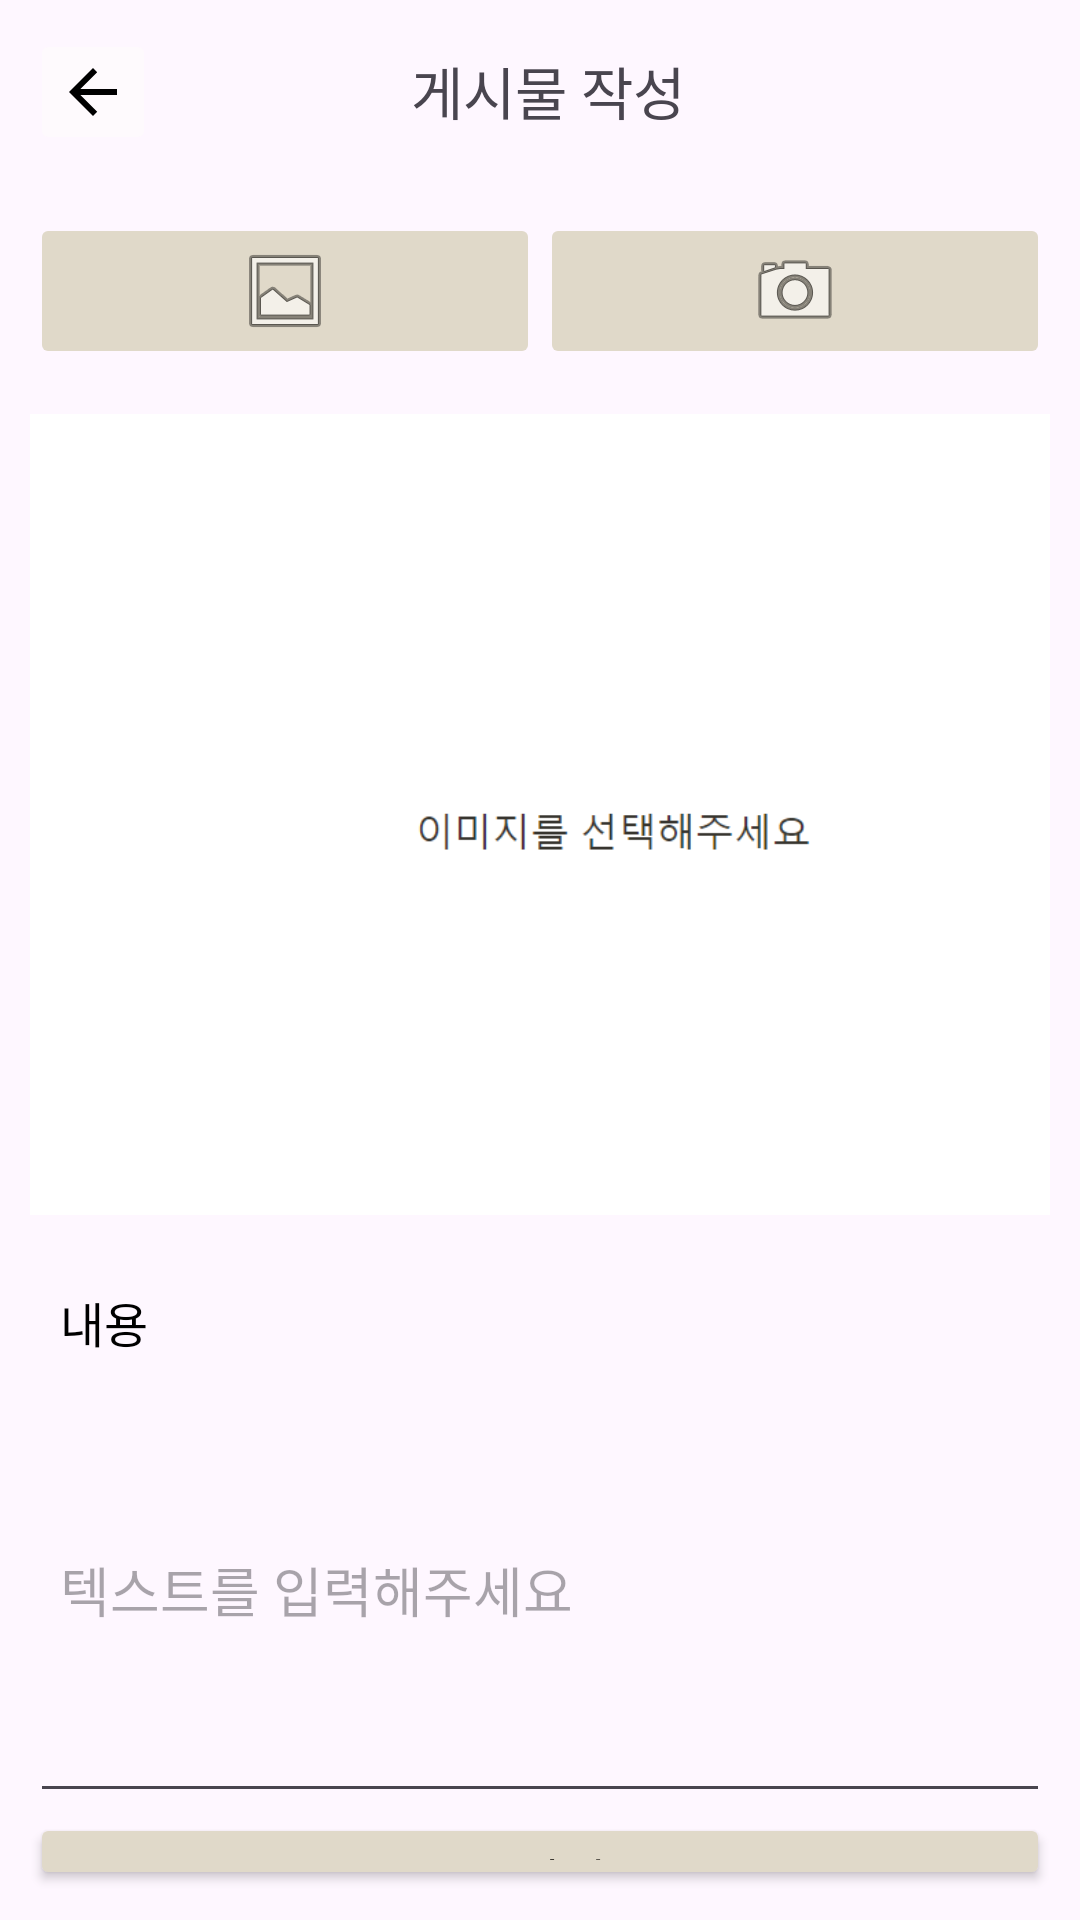

Here is an Android app screen rendered from its layout file. Give the layout XML and the strings, colors and styles it references.
<!-- AndroidManifest.xml: application theme Theme.StuCamp -->
<!-- res/layout/activity_feed_write.xml -->
<?xml version="1.0" encoding="utf-8"?>
<androidx.constraintlayout.widget.ConstraintLayout
    xmlns:android="http://schemas.android.com/apk/res/android"
    xmlns:tools="http://schemas.android.com/tools"
    xmlns:app="http://schemas.android.com/apk/res-auto"
    android:layout_width="match_parent"
    android:layout_height="match_parent"
    tools:context=".FeedWriteActivity">

  <ImageButton
      android:id="@+id/btnBack"
      android:layout_width="42dp"
      android:layout_height="42dp"
      android:layout_marginStart="10dp"
      android:backgroundTint="#FEFAFD"
      android:tint="#000000"
      app:layout_constraintBottom_toTopOf="@+id/guideline"
      app:layout_constraintStart_toStartOf="parent"
      app:layout_constraintTop_toTopOf="parent"
      app:srcCompat="?attr/actionModeCloseDrawable" />

  <TextView
      android:id="@+id/textView_write"
      android:layout_width="wrap_content"
      android:layout_height="wrap_content"
      android:layout_marginTop="16dp"
      android:layout_marginEnd="20dp"
      android:fontFamily="@font/nanum_square_neo_deb"
      android:text="게시물 작성"
      android:textSize="19sp"
      app:layout_constraintEnd_toEndOf="parent"
      app:layout_constraintHorizontal_bias="0.433"
      app:layout_constraintStart_toEndOf="@+id/btnBack"
      app:layout_constraintTop_toTopOf="parent" />

  <androidx.constraintlayout.widget.Guideline
      android:id="@+id/guideline"
      android:layout_width="wrap_content"
      android:layout_height="wrap_content"
      android:orientation="horizontal"
      app:layout_constraintGuide_begin="61dp" />

  <LinearLayout
      android:layout_width="0dp"
      android:layout_height="0dp"
      android:orientation="vertical"
      android:padding="10dp"
      app:layout_constraintBottom_toBottomOf="parent"
      app:layout_constraintEnd_toEndOf="parent"
      app:layout_constraintStart_toStartOf="parent"
      app:layout_constraintTop_toTopOf="@+id/guideline">

    <LinearLayout
        android:layout_width="match_parent"
        android:layout_height="53dp"
        android:orientation="horizontal">

      <ImageButton
          android:id="@+id/ibGallery"
          android:layout_width="wrap_content"
          android:layout_height="wrap_content"
          android:layout_weight="1"
          android:backgroundTint="#E0D9C9"
          app:srcCompat="@android:drawable/ic_menu_gallery" />

      <ImageButton
          android:id="@+id/ibCamera"
          android:layout_width="wrap_content"
          android:layout_height="wrap_content"
          android:layout_weight="1"
          android:backgroundTint="#E0D9C9"
          app:srcCompat="@android:drawable/ic_menu_camera" />
    </LinearLayout>

    <ImageView
        android:id="@+id/ivUpload"
        android:layout_width="392dp"
        android:layout_height="295dp"
        app:srcCompat="@drawable/selectimage" />

    <TextView
        android:id="@+id/textView_content2"
        android:layout_width="match_parent"
        android:layout_height="wrap_content"
        android:fontFamily="sans-serif"
        android:paddingLeft="10dp"
        android:paddingTop="10dp"
        android:text="내용"
        android:textColor="#000000"
        android:textSize="16sp" />

    <EditText
        android:id="@+id/etContent"
        android:layout_width="match_parent"
        android:layout_height="152dp"
        android:ems="10"
        android:hint="텍스트를 입력해주세요"
        android:inputType="text"
        android:paddingLeft="10dp"
        android:paddingRight="10dp" />

    <Button
        android:id="@+id/btnWrite"
        android:layout_width="match_parent"
        android:layout_height="wrap_content"
        android:backgroundTint="#E0D9C9"
        android:fontFamily="@font/nanum_square_neo_cbd"
        android:text="글작성"
        android:textAlignment="center"
        android:textColor="#3A3730"
        android:textSize="16sp"
        app:cornerRadius="10dp" />
  </LinearLayout>

  </androidx.constraintlayout.widget.ConstraintLayout>
<!-- resources referenced by this layout -->
<resources>
  <!-- drawable selectimage: png bitmap (drawable, 7168 bytes) -->
  <style name="Theme.StuCamp" parent="Base.Theme.StuCamp" />
  <style name="Base.Theme.StuCamp" parent="Theme.Material3.DayNight.NoActionBar">
          
          
      </style>
</resources>
